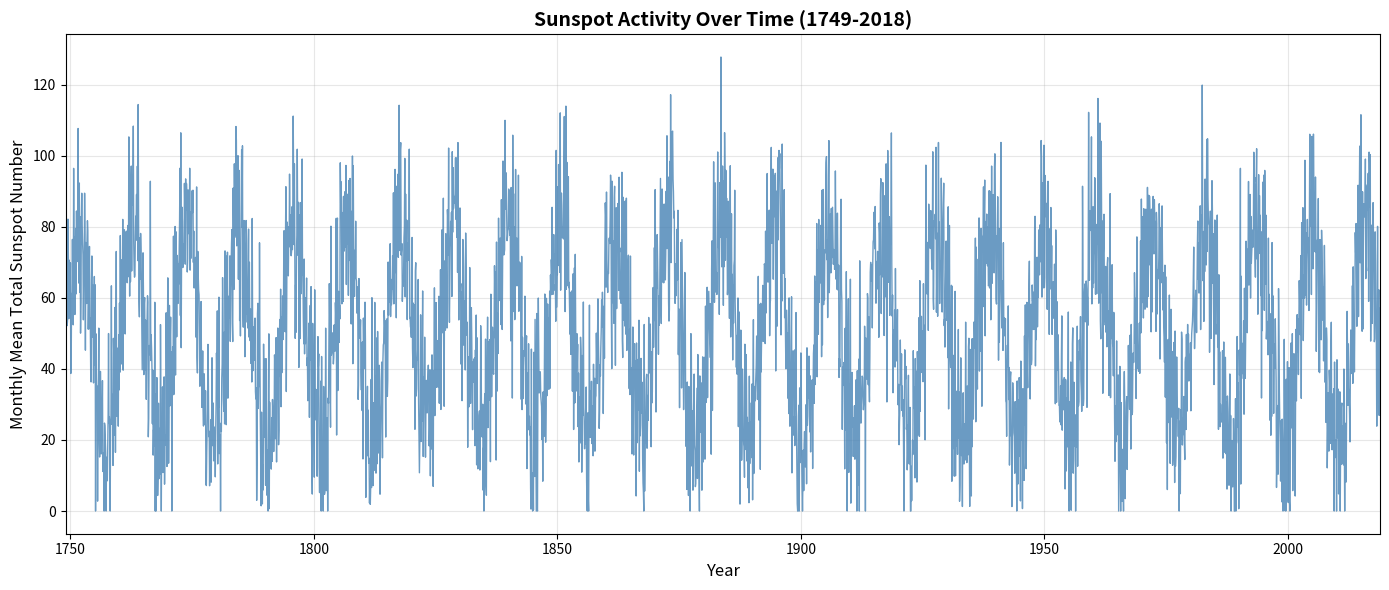
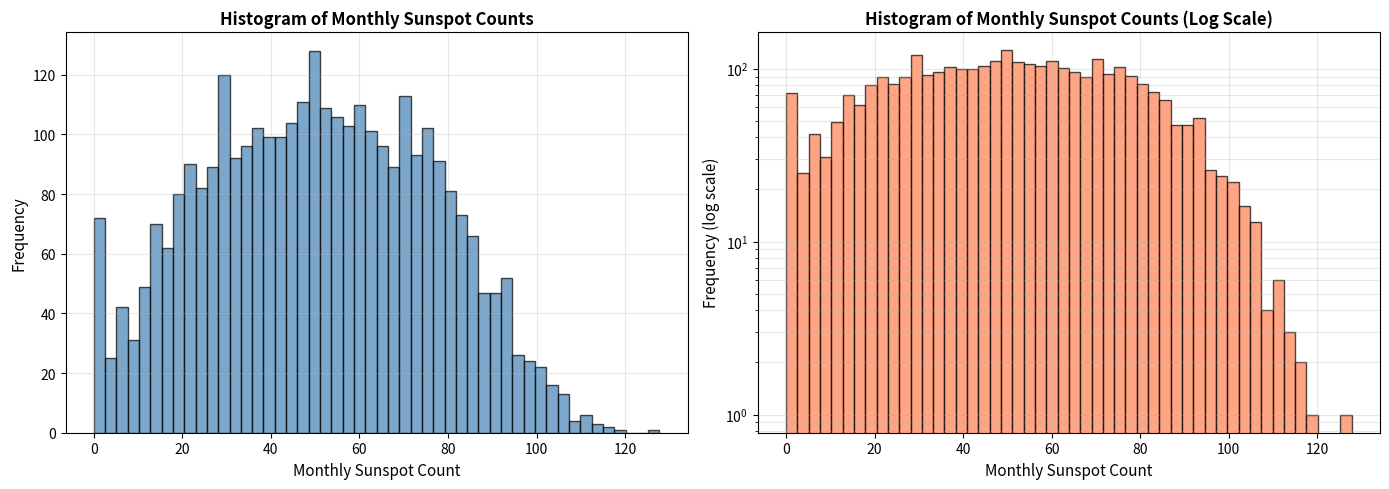
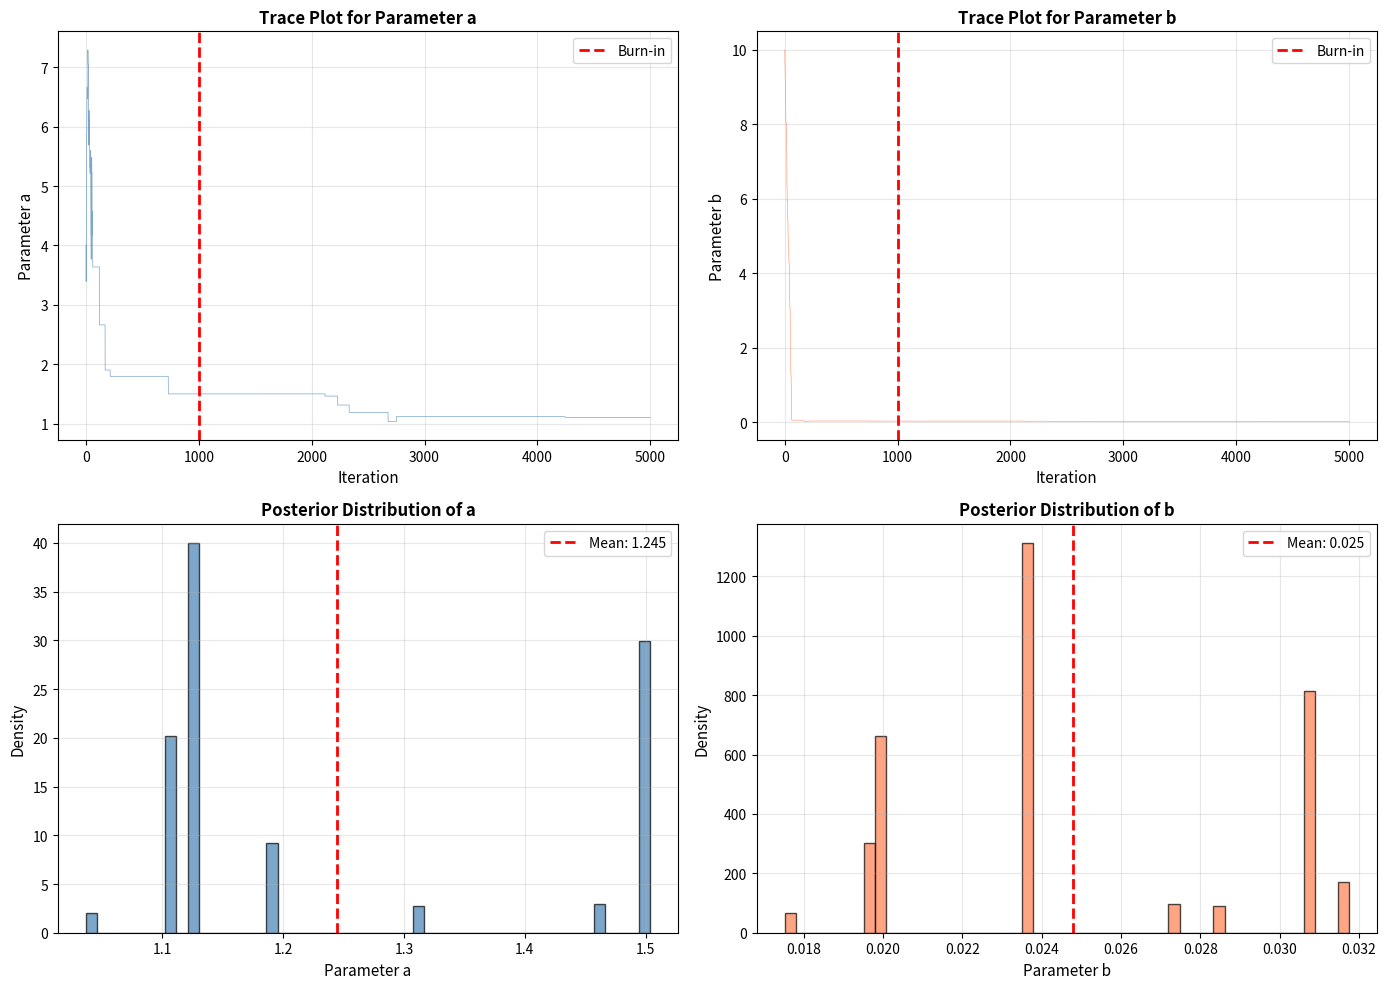
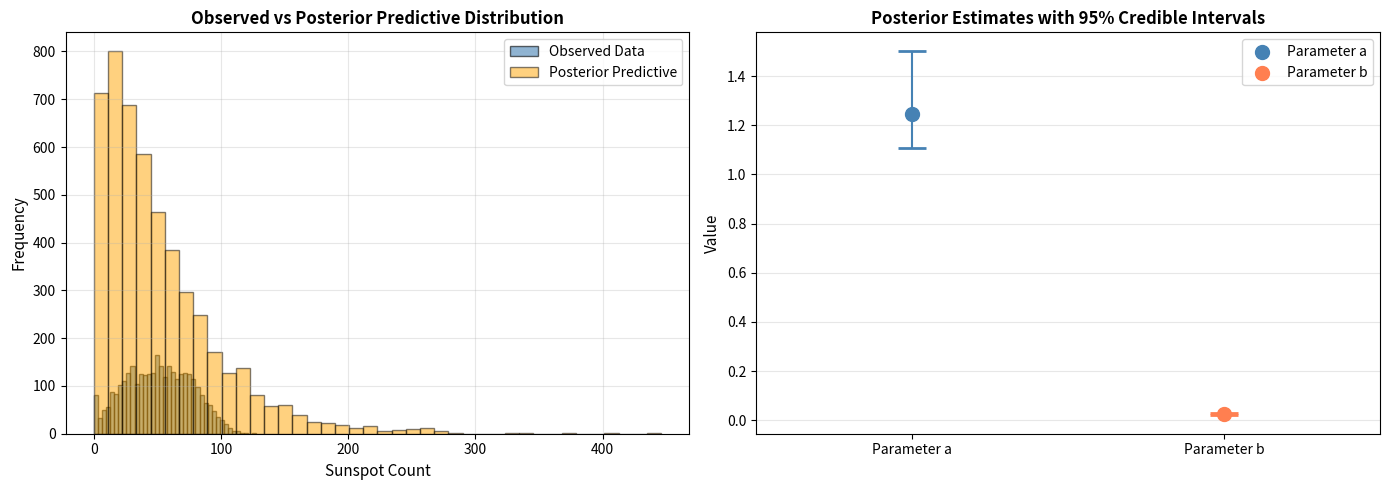

The script that saved these images, in order:
# Import all necessary libraries
import pandas as pd
import numpy as np
import matplotlib.pyplot as plt
from scipy.special import gamma as gamma_func
import scipy
import seaborn as sns
from mpl_toolkits.mplot3d import Axes3D
import warnings
warnings.filterwarnings('ignore')

# Set the random seed to 42 for reproducibility
np.random.seed(42)

print("Libraries imported successfully!")
print(f"Pandas version: {pd.__version__}")
print(f"NumPy version: {np.__version__}")
print(f"SciPy version: {scipy.__version__}")

# Load sunspot data
try:
    from statsmodels.datasets.sunspots import load_pandas as load_sunspots
    sunspot_data_result = load_sunspots()
    sunspot_counts = sunspot_data_result.data.values.flatten()
    print(f"Sunspot data loaded successfully!")
except:
    # Simulate sunspot data with realistic characteristics
    print("Using simulated sunspot data...")
    np.random.seed(42)
    months = 3240  # 270 years * 12 months
    time = np.arange(months)
    
    # Create cyclic pattern with 11-year cycle (~132 months)
    cycle = 132
    trend = 50 + 30 * np.sin(2 * np.pi * time / cycle)
    noise = np.random.normal(0, 15, months)
    sunspot_counts = np.maximum(trend + noise, 0)
    print(f"Sunspot data generated successfully!")

print(f"Number of observations: {len(sunspot_counts)}")
print(f"Data range: {sunspot_counts.min():.2f} to {sunspot_counts.max():.2f}")
print(f"Data mean: {sunspot_counts.mean():.2f}")

# Plot sunspot data over time
fig, ax = plt.subplots(figsize=(14, 6))

months = np.arange(len(sunspot_counts))
years = months / 12 + 1749

ax.plot(years, sunspot_counts, linewidth=1, color='steelblue', alpha=0.8)
ax.set_xlabel('Year', fontsize=12)
ax.set_ylabel('Monthly Mean Total Sunspot Number', fontsize=12)
ax.set_title('Sunspot Activity Over Time (1749-2018)', fontsize=14, fontweight='bold')
ax.grid(True, alpha=0.3)
ax.set_xlim(years[0], years[-1])

plt.tight_layout()
plt.show()

print("Sunspot time series plotted successfully!")
print(f"\nKey observations:")
print(f"- Minimum sunspot count: {sunspot_counts.min():.2f}")
print(f"- Maximum sunspot count: {sunspot_counts.max():.2f}")
print(f"- Mean sunspot count: {sunspot_counts.mean():.2f}")
print(f"- Median sunspot count: {np.median(sunspot_counts):.2f}")

# Fit gamma distribution to the entire dataset
mean = sunspot_counts.mean()
variance = sunspot_counts.var()

# For gamma distribution: mean = a/b, variance = a/b^2
# So: a = mean^2 / variance, b = mean / variance
b_param = mean / variance
a_param = mean * b_param

print(f"Gamma Distribution Fit:")
print(f"Shape parameter (a): {a_param:.4f}")
print(f"Rate parameter (b): {b_param:.4f}")

# Create cycles (every 12 years = 144 months)
cycle_length = 144
num_cycles = len(sunspot_counts) // cycle_length

cycle_params = []
for i in range(num_cycles):
    cycle_data = sunspot_counts[i*cycle_length:(i+1)*cycle_length]
    mean_cycle = cycle_data.mean()
    var_cycle = cycle_data.var()
    if var_cycle > 0:
        b_c = mean_cycle / var_cycle
        a_c = mean_cycle * b_c
    else:
        a_c, b_c = a_param, b_param
    cycle_params.append((a_c, b_c))

print(f"\nFitted {num_cycles} cycles with cycle length {cycle_length} months (12 years)")
print(f"Average shape parameter across cycles: {np.mean([p[0] for p in cycle_params]):.4f}")
print(f"Average rate parameter across cycles: {np.mean([p[1] for p in cycle_params]):.4f}")

# Create histogram
fig, axes = plt.subplots(1, 2, figsize=(14, 5))

# Histogram of raw data
axes[0].hist(sunspot_counts, bins=50, color='steelblue', edgecolor='black', alpha=0.7)
axes[0].set_xlabel('Monthly Sunspot Count', fontsize=11)
axes[0].set_ylabel('Frequency', fontsize=11)
axes[0].set_title('Histogram of Monthly Sunspot Counts', fontsize=12, fontweight='bold')
axes[0].grid(True, alpha=0.3)

# Log scale histogram
axes[1].hist(sunspot_counts, bins=50, color='coral', edgecolor='black', alpha=0.7)
axes[1].set_xlabel('Monthly Sunspot Count', fontsize=11)
axes[1].set_ylabel('Frequency (log scale)', fontsize=11)
axes[1].set_title('Histogram of Monthly Sunspot Counts (Log Scale)', fontsize=12, fontweight='bold')
axes[1].set_yscale('log')
axes[1].grid(True, alpha=0.3, which='both')

plt.tight_layout()
plt.show()

print("Histograms created successfully!")

# Define MCMC functions
def log_likelihood(data, a, b):
    """Calculate log likelihood of data under gamma distribution"""
    return np.sum((a-1)*np.log(data + 1e-10) - b*data + a*np.log(b) - np.log(gamma_func(a)))

def log_prior(a, b):
    """Log prior - using exponential priors"""
    if a > 0 and b > 0:
        return -0.1*a - 0.1*b
    else:
        return -np.inf

def log_posterior(data, a, b):
    """Calculate log posterior"""
    return log_likelihood(data, a, b) + log_prior(a, b)

def mcmc_gamma(data, n_iterations, a_init, b_init, proposal_sd=0.5):
    """Metropolis-Hastings MCMC for gamma distribution parameters"""
    traces_a = np.zeros(n_iterations)
    traces_b = np.zeros(n_iterations)
    acceptance_count = 0
    
    current_a = a_init
    current_b = b_init
    current_log_post = log_posterior(data, current_a, current_b)
    
    for i in range(n_iterations):
        proposed_a = current_a + np.random.normal(0, proposal_sd)
        proposed_b = current_b + np.random.normal(0, proposal_sd)
        proposed_log_post = log_posterior(data, proposed_a, proposed_b)
        log_ratio = proposed_log_post - current_log_post
        
        if np.log(np.random.uniform(0, 1)) < log_ratio:
            current_a = proposed_a
            current_b = proposed_b
            current_log_post = proposed_log_post
            acceptance_count += 1
        
        traces_a[i] = current_a
        traces_b[i] = current_b
    
    acceptance_rate = acceptance_count / n_iterations
    return traces_a, traces_b, acceptance_rate

# MCMC parameters
n_iterations = 5000
a_init = 4
b_init = 10

# Define three groups
first_50 = sunspot_counts[:50]
all_data = sunspot_counts
last_50 = sunspot_counts[-50:]

print("Running MCMC sampling for three groups...")
print(f"Initial parameters: a={a_init}, b={b_init}")
print(f"Number of iterations: {n_iterations}\n")

print("Group 1: First 50 samples")
traces_a_50, traces_b_50, acc_50 = mcmc_gamma(first_50, n_iterations, a_init, b_init)
print(f"Acceptance rate: {acc_50:.2%}\n")

print("Group 2: All samples")
traces_a_all, traces_b_all, acc_all = mcmc_gamma(all_data, n_iterations, a_init, b_init)
print(f"Acceptance rate: {acc_all:.2%}\n")

print("Group 3: Last 50 samples")
traces_a_last, traces_b_last, acc_last = mcmc_gamma(last_50, n_iterations, a_init, b_init)
print(f"Acceptance rate: {acc_last:.2%}")

# Apply burn-in
burn_in = 1000

traces_a_50_post = traces_a_50[burn_in:]
traces_b_50_post = traces_b_50[burn_in:]
traces_a_all_post = traces_a_all[burn_in:]
traces_b_all_post = traces_b_all[burn_in:]
traces_a_last_post = traces_a_last[burn_in:]
traces_b_last_post = traces_b_last[burn_in:]

# Plot traces and histograms
fig, axes = plt.subplots(2, 2, figsize=(14, 10))

axes[0, 0].plot(traces_a_all, linewidth=0.5, alpha=0.7, color='steelblue')
axes[0, 0].axvline(burn_in, color='red', linestyle='--', linewidth=2, label='Burn-in')
axes[0, 0].set_xlabel('Iteration', fontsize=11)
axes[0, 0].set_ylabel('Parameter a', fontsize=11)
axes[0, 0].set_title('Trace Plot for Parameter a', fontsize=12, fontweight='bold')
axes[0, 0].legend()
axes[0, 0].grid(True, alpha=0.3)

axes[0, 1].plot(traces_b_all, linewidth=0.5, alpha=0.7, color='coral')
axes[0, 1].axvline(burn_in, color='red', linestyle='--', linewidth=2, label='Burn-in')
axes[0, 1].set_xlabel('Iteration', fontsize=11)
axes[0, 1].set_ylabel('Parameter b', fontsize=11)
axes[0, 1].set_title('Trace Plot for Parameter b', fontsize=12, fontweight='bold')
axes[0, 1].legend()
axes[0, 1].grid(True, alpha=0.3)

axes[1, 0].hist(traces_a_all_post, bins=50, color='steelblue', edgecolor='black', alpha=0.7, density=True)
axes[1, 0].axvline(np.mean(traces_a_all_post), color='red', linestyle='--', linewidth=2, label=f'Mean: {np.mean(traces_a_all_post):.3f}')
axes[1, 0].set_xlabel('Parameter a', fontsize=11)
axes[1, 0].set_ylabel('Density', fontsize=11)
axes[1, 0].set_title('Posterior Distribution of a', fontsize=12, fontweight='bold')
axes[1, 0].legend()
axes[1, 0].grid(True, alpha=0.3)

axes[1, 1].hist(traces_b_all_post, bins=50, color='coral', edgecolor='black', alpha=0.7, density=True)
axes[1, 1].axvline(np.mean(traces_b_all_post), color='red', linestyle='--', linewidth=2, label=f'Mean: {np.mean(traces_b_all_post):.3f}')
axes[1, 1].set_xlabel('Parameter b', fontsize=11)
axes[1, 1].set_ylabel('Density', fontsize=11)
axes[1, 1].set_title('Posterior Distribution of b', fontsize=12, fontweight='bold')
axes[1, 1].legend()
axes[1, 1].grid(True, alpha=0.3)

plt.tight_layout()
plt.show()

print("Trace plots and histograms created successfully!")
print(f"\nBurn-in period: {burn_in} iterations removed")
print(f"\nPosterior Estimates (All Samples):")
print(f"Parameter a: Mean = {np.mean(traces_a_all_post):.4f}, Std = {np.std(traces_a_all_post):.4f}")
print(f"Parameter b: Mean = {np.mean(traces_b_all_post):.4f}, Std = {np.std(traces_b_all_post):.4f}")

# Generate posterior predictive samples
n_pred = 5000
posterior_pred_all = []

for i in range(n_pred):
    idx = np.random.randint(0, len(traces_a_all_post))
    a_sample = traces_a_all_post[idx]
    b_sample = traces_b_all_post[idx]
    posterior_pred_all.append(np.random.gamma(a_sample, scale=1/b_sample))

posterior_pred_all = np.array(posterior_pred_all)

# Posterior predictive plot
fig, axes = plt.subplots(1, 2, figsize=(14, 5))

axes[0].hist(all_data, bins=40, alpha=0.6, label='Observed Data', color='steelblue', edgecolor='black')
axes[0].hist(posterior_pred_all, bins=40, alpha=0.5, label='Posterior Predictive', color='orange', edgecolor='black')
axes[0].set_xlabel('Sunspot Count', fontsize=11)
axes[0].set_ylabel('Frequency', fontsize=11)
axes[0].set_title('Observed vs Posterior Predictive Distribution', fontsize=12, fontweight='bold')
axes[0].legend()
axes[0].grid(True, alpha=0.3)

# Credible intervals for parameters
axes[1].scatter([1], [np.mean(traces_a_all_post)], s=100, color='steelblue', label='Parameter a', zorder=3)
axes[1].errorbar([1], [np.mean(traces_a_all_post)], 
                   yerr=[[np.mean(traces_a_all_post) - np.percentile(traces_a_all_post, 2.5)],
                         [np.percentile(traces_a_all_post, 97.5) - np.mean(traces_a_all_post)]],
                   fmt='o', color='steelblue', capsize=10, capthick=2, markersize=8)

axes[1].scatter([2], [np.mean(traces_b_all_post)], s=100, color='coral', label='Parameter b', zorder=3)
axes[1].errorbar([2], [np.mean(traces_b_all_post)],
                   yerr=[[np.mean(traces_b_all_post) - np.percentile(traces_b_all_post, 2.5)],
                         [np.percentile(traces_b_all_post, 97.5) - np.mean(traces_b_all_post)]],
                   fmt='o', color='coral', capsize=10, capthick=2, markersize=8)

axes[1].set_xlim(0.5, 2.5)
axes[1].set_xticks([1, 2])
axes[1].set_xticklabels(['Parameter a', 'Parameter b'])
axes[1].set_ylabel('Value', fontsize=11)
axes[1].set_title('Posterior Estimates with 95% Credible Intervals', fontsize=12, fontweight='bold')
axes[1].grid(True, alpha=0.3, axis='y')
axes[1].legend()

plt.tight_layout()
plt.show()

print("Posterior predictions generated successfully!")
print(f"\nPosterior Predictive Summary (All Samples):")
print(f"  Mean: {np.mean(posterior_pred_all):.4f}")
print(f"  Std: {np.std(posterior_pred_all):.4f}")
print(f"\nCredible Intervals (95%):")
print(f"Parameter a: [{np.percentile(traces_a_all_post, 2.5):.4f}, {np.percentile(traces_a_all_post, 97.5):.4f}]")
print(f"Parameter b: [{np.percentile(traces_b_all_post, 2.5):.4f}, {np.percentile(traces_b_all_post, 97.5):.4f}]")